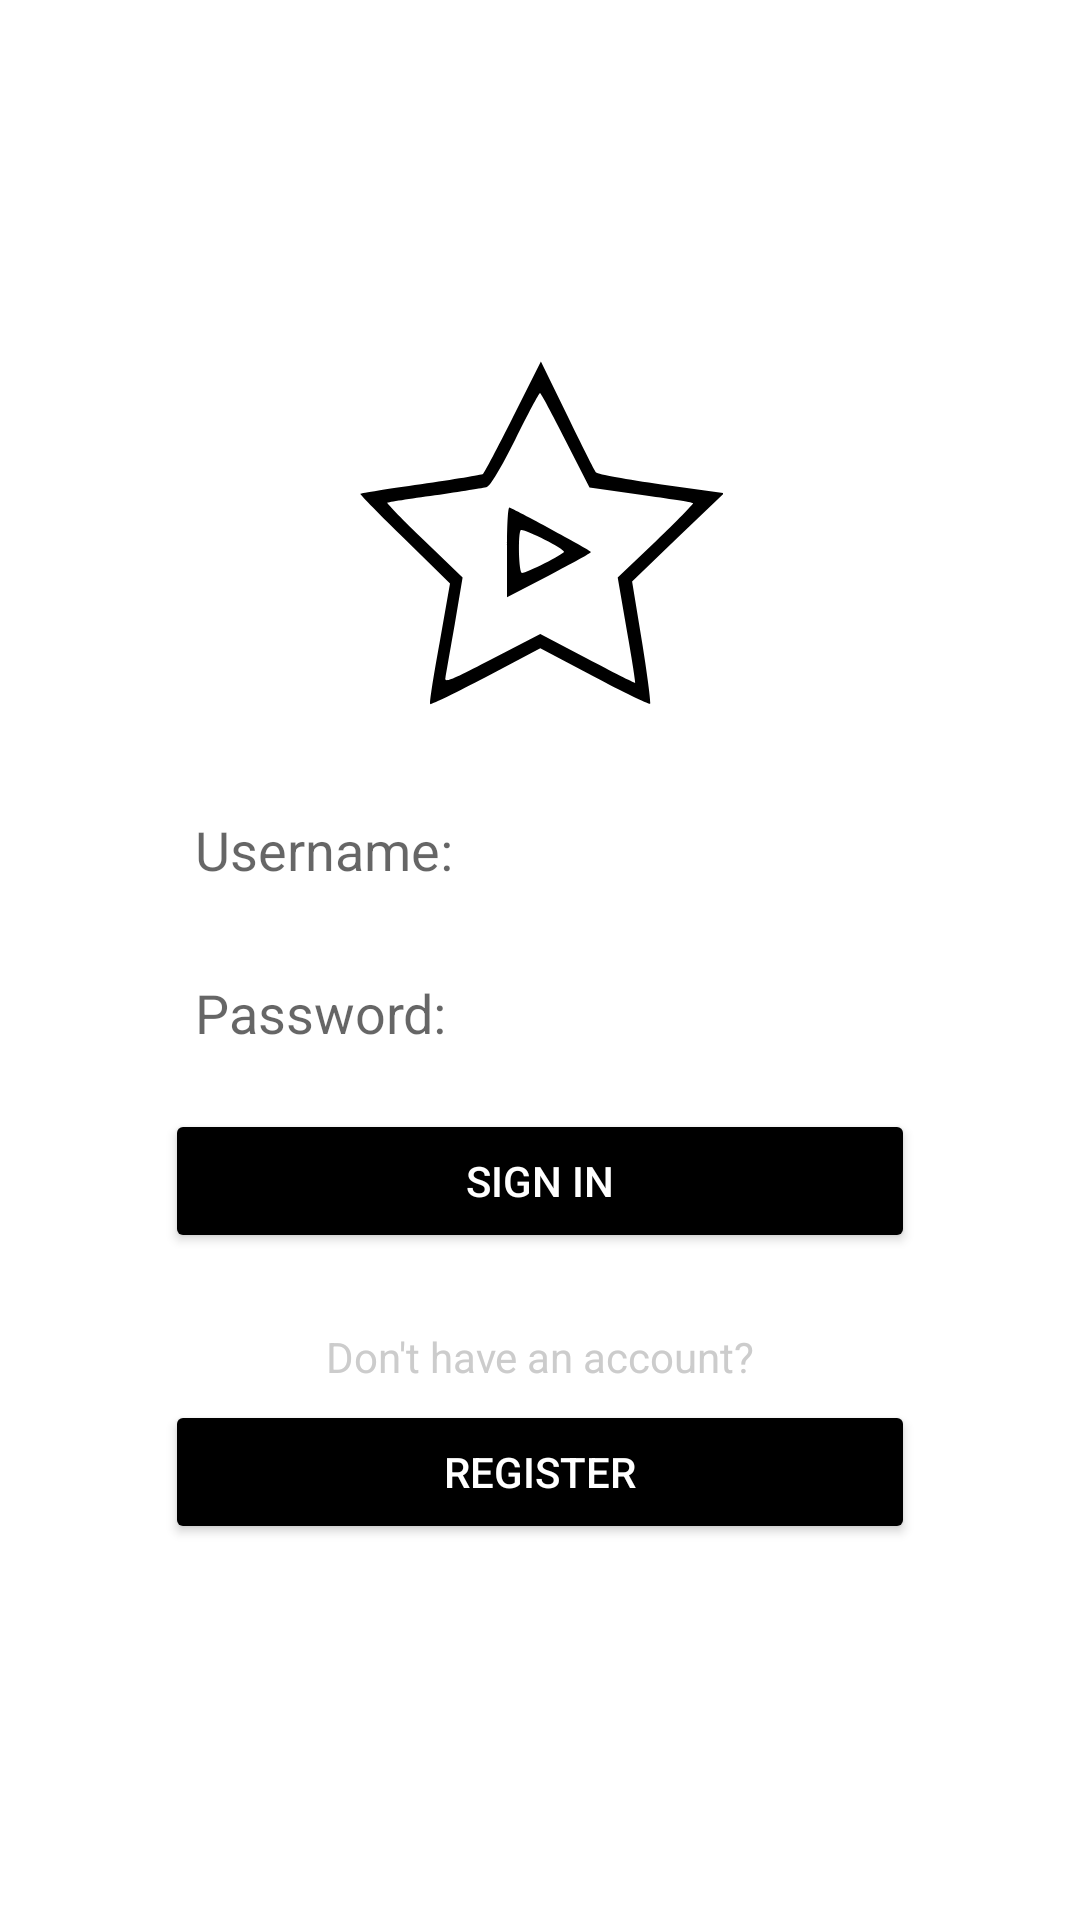

Layout XML and referenced resources for this Android screen:
<!-- AndroidManifest.xml: application theme Theme.GoPost -->
<!-- res/layout/activity_login.xml -->
<?xml version="1.0" encoding="utf-8"?>
<androidx.constraintlayout.widget.ConstraintLayout xmlns:android="http://schemas.android.com/apk/res/android"
    xmlns:app="http://schemas.android.com/apk/res-auto"
    xmlns:tools="http://schemas.android.com/tools"
    android:layout_width="match_parent"
    android:layout_height="match_parent"
    tools:context="net.htlgkr.gopost.activity.LoginActivity">

    <LinearLayout
        android:layout_width="match_parent"
        android:layout_height="match_parent"
        android:background="#FFFFFF"
        android:gravity="center_vertical"
        android:orientation="vertical"
        android:padding="50dp"
        app:layout_constraintBottom_toBottomOf="parent"
        app:layout_constraintEnd_toEndOf="parent"
        app:layout_constraintStart_toStartOf="parent"
        app:layout_constraintTop_toTopOf="parent"
        tools:context="com.androidigniter.loginandregistration.LoginActivity">

        <ImageView
            android:id="@+id/imageView"
            android:layout_width="match_parent"
            android:layout_height="wrap_content"
            android:layout_marginBottom="20dp"
            app:srcCompat="@drawable/ic_image_gopost_icon_black_120" />

        <EditText
            android:id="@+id/etLoginUsername"
            android:layout_width="match_parent"
            android:layout_height="wrap_content"
            android:layout_margin="5dp"
            android:background="@android:color/white"
            android:hint="@string/username"
            android:inputType="textPersonName"
            android:padding="10dp" />


        <EditText
            android:id="@+id/etLoginPassword"
            android:layout_width="match_parent"
            android:layout_height="wrap_content"
            android:layout_margin="5dp"
            android:background="@android:color/white"
            android:hint="@string/password"
            android:inputType="textPassword"
            android:padding="10dp" />

        <Button
            android:id="@+id/btnLogin"
            android:layout_width="match_parent"
            android:layout_height="wrap_content"
            android:layout_margin="5dp"
            android:backgroundTint="@color/black"
            android:text="@string/sign_in"
            android:textColor="@android:color/white" />

        <TextView
            android:layout_width="match_parent"
            android:layout_height="wrap_content"
            android:layout_marginTop="20dp"
            android:gravity="center"
            android:text="@string/no_account"
            android:textColor="#ccc" />

        <Button
            android:id="@+id/btnLoginRegister"
            android:layout_width="match_parent"
            android:layout_height="wrap_content"
            android:layout_margin="5dp"
            android:backgroundTint="@color/black"
            android:text="@string/sign_up"
            android:textColor="@android:color/white" />

    </LinearLayout>
</androidx.constraintlayout.widget.ConstraintLayout>
<!-- resources referenced by this layout -->
<resources>
  <!-- drawable ic_image_gopost_icon_black_120 (drawable) -->
  <vector xmlns:android="http://schemas.android.com/apk/res/android"
      android:width="122dp"
      android:height="116dp"
      android:viewportWidth="122"
      android:viewportHeight="116">
    <path
        android:pathData="M52,19c-5.1,10.2 -9.6,18.7 -10,19 -0.5,0.3 -9.7,1.8 -20.7,3.4 -10.9,1.5 -20,3 -20.2,3.2 -0.2,0.2 6.5,7 14.8,15.1l15.1,14.8 -3.5,19.9c-2,10.9 -3.4,20.1 -3.1,20.3 0.3,0.3 8.6,-3.8 18.6,-9l18.1,-9.6 18,9.5c9.9,5.3 18.3,9.3 18.6,9 0.3,-0.3 -0.9,-9.6 -2.7,-20.7l-3.3,-20.1 15.3,-14.7 15.4,-14.7 -20.9,-2.9c-11.5,-1.7 -21.3,-3.4 -21.8,-4 -0.5,-0.5 -4.8,-9.1 -9.6,-19l-8.8,-18 -9.3,18.5zM69.5,26.8l8,15.7 17,2.4c9.4,1.3 17.2,2.5 17.5,2.8 0.2,0.2 -5.3,5.9 -12.3,12.6l-12.8,12.2 3,17.4c1.7,9.6 3,17.6 2.8,17.7 -0.1,0.2 -7.3,-3.5 -15.9,-8l-15.7,-8.3 -16.1,8.4c-14.2,7.4 -16,8.1 -15.5,6.1 0.2,-1.3 1.6,-9.3 3.1,-17.8l2.6,-15.5 -12.8,-12.3c-7,-6.7 -12.5,-12.4 -12.3,-12.6 0.2,-0.2 7.4,-1.3 15.9,-2.5 8.5,-1.3 16.3,-2.5 17.3,-2.8 1.1,-0.3 4.7,-6.3 9.5,-15.9 4.2,-8.5 7.9,-15.4 8.2,-15.4 0.3,-0 4.1,7.1 8.5,15.8z"
        android:fillColor="#000000"
        android:strokeColor="#00000000"/>
    <path
        android:pathData="M50,64l0,15.1 14,-7.3c7.7,-4 14,-7.5 14,-7.8 0,-0.4 -23.7,-13.3 -27.2,-14.8 -0.5,-0.2 -0.8,6.5 -0.8,14.8zM69,63.9c0,0.8 -12.5,7.1 -14,7.1 -1.1,-0 -1.4,-13.3 -0.4,-14.3 0.8,-0.7 14.4,6.1 14.4,7.2z"
        android:fillColor="#000000"
        android:strokeColor="#00000000"/>
  </vector>
  <string name="no_account">Don\'t have an account?</string>
  <string name="password">Password:</string>
  <string name="sign_in">Sign in</string>
  <string name="sign_up">Register</string>
  <string name="username">Username:</string>
  <style name="Theme.GoPost" parent="Theme.MaterialComponents.DayNight.NoActionBar">
          
          <item name="colorPrimary">@color/purple_500</item>
          <item name="colorPrimaryVariant">@color/purple_700</item>
          <item name="colorOnPrimary">@color/white</item>
          
          <item name="colorSecondary">@color/teal_200</item>
          <item name="colorSecondaryVariant">@color/teal_700</item>
          <item name="colorOnSecondary">@color/black</item>
          
          <item name="android:statusBarColor" tools:targetApi="l">?attr/colorPrimaryVariant</item>
          
      </style>
  <!-- not gathered from this repository: default colours our renderer supplied (Android Studio template values) -->
  <color name="purple_500">#FF6200EE</color>
  <color name="purple_700">#FF3700B3</color>
  <color name="teal_200">#FF03DAC5</color>
  <color name="teal_700">#FF018786</color>
  <color name="black">#FF000000</color>
  <color name="white">#FFFFFFFF</color>
</resources>
